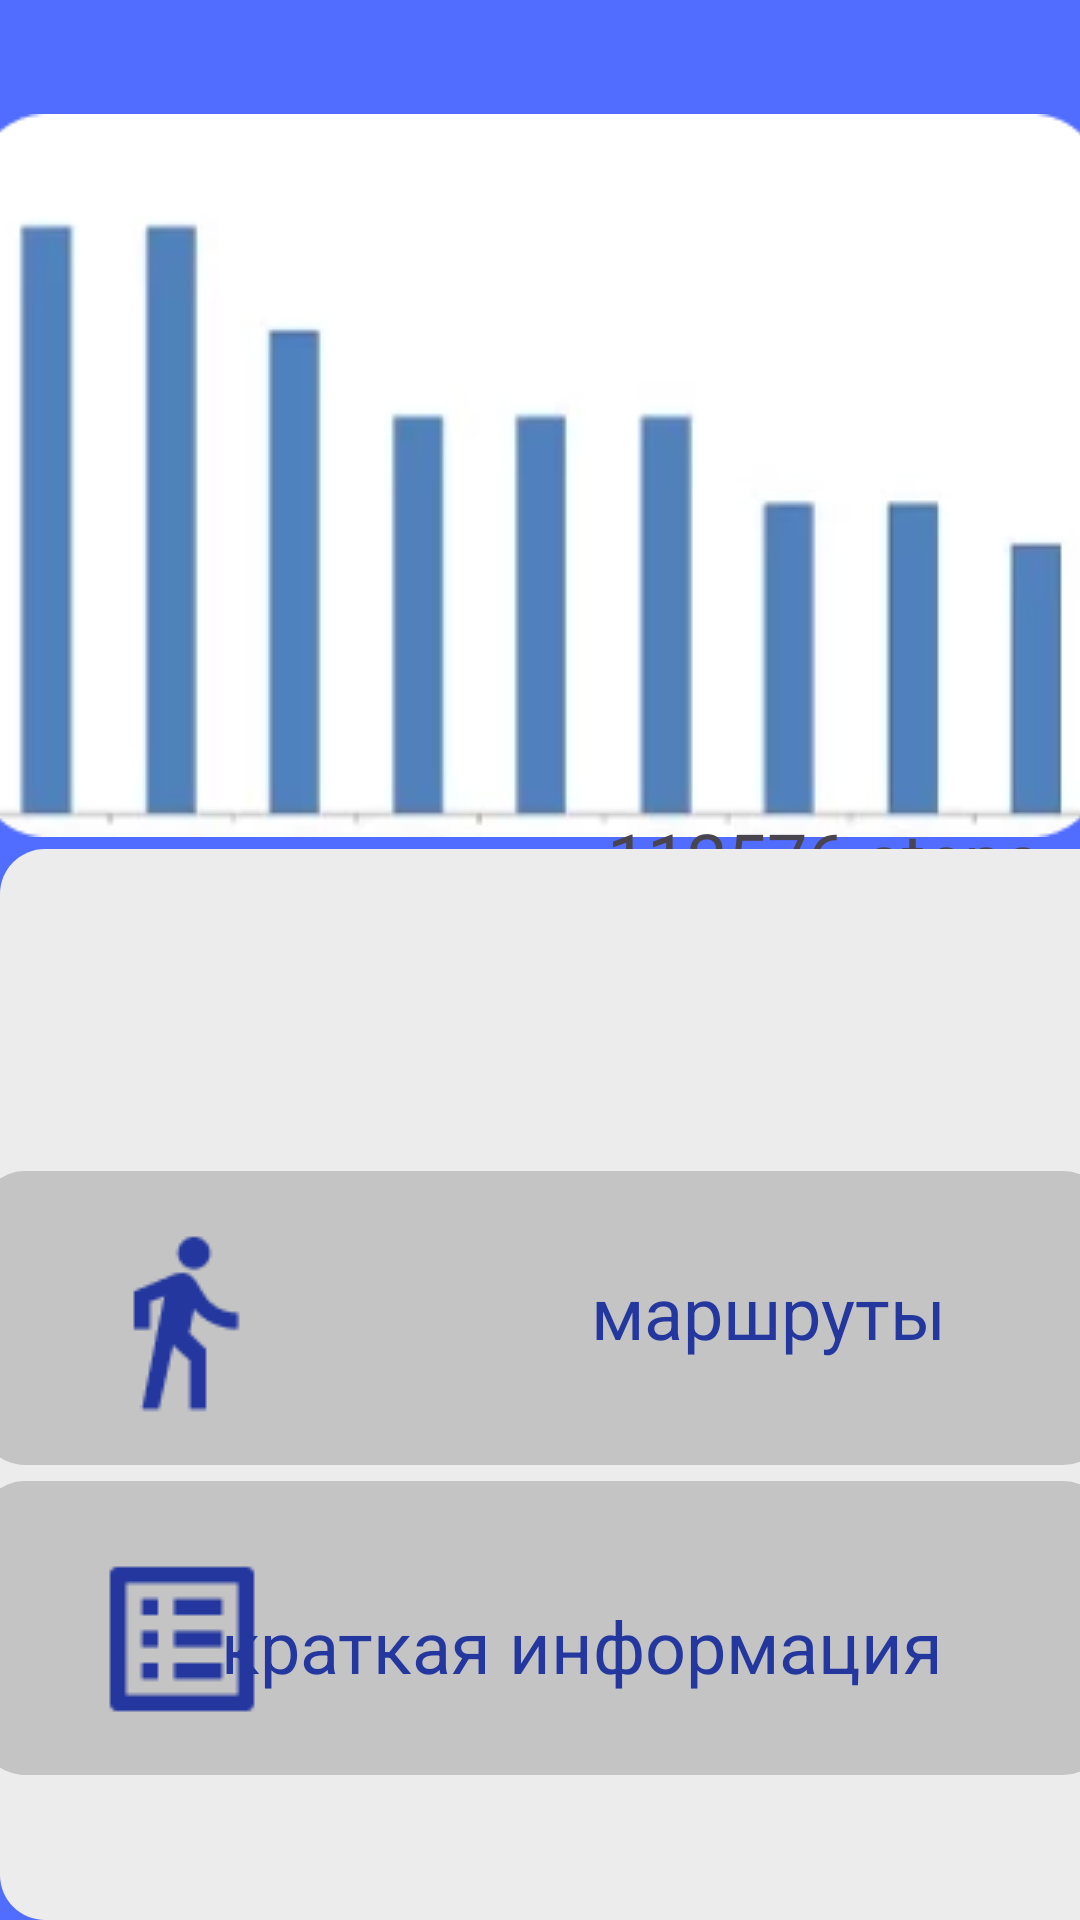

Reconstruct the res/layout file that produces this screen, plus the resources it refers to.
<!-- AndroidManifest.xml: application theme Theme._11Practicheskai -->
<!-- res/layout/activity_main2.xml -->
<?xml version="1.0" encoding="utf-8"?>
<androidx.constraintlayout.widget.ConstraintLayout xmlns:android="http://schemas.android.com/apk/res/android"
    xmlns:app="http://schemas.android.com/apk/res-auto"
    xmlns:tools="http://schemas.android.com/tools"
    android:id="@+id/main"
    android:layout_width="match_parent"
    android:layout_height="match_parent"
    android:background="#516DFF"
    tools:context=".MainActivity2">

    <ImageView
        android:id="@+id/imageView2"
        android:layout_width="376dp"
        android:layout_height="241dp"
        android:scaleType="fitXY"
        app:layout_constraintBottom_toBottomOf="parent"
        app:layout_constraintEnd_toEndOf="parent"
        app:layout_constraintHorizontal_bias="0.542"
        app:layout_constraintStart_toStartOf="parent"
        app:layout_constraintTop_toTopOf="parent"
        app:layout_constraintVertical_bias="0.095"
        app:srcCompat="@drawable/icon10" />

    <ImageView
        android:id="@+id/imageView13"
        android:layout_width="51dp"
        android:layout_height="51dp"
        app:layout_constraintBottom_toBottomOf="parent"
        app:layout_constraintEnd_toEndOf="parent"
        app:layout_constraintHorizontal_bias="0.052"
        app:layout_constraintStart_toStartOf="parent"
        app:layout_constraintTop_toTopOf="parent"
        app:layout_constraintVertical_bias="0.438"
        app:srcCompat="@drawable/icon11" />

    <TextView
        android:id="@+id/textView"
        android:layout_width="wrap_content"
        android:layout_height="wrap_content"
        android:text="112576 steps"
        android:textSize="24sp"
        app:layout_constraintBottom_toBottomOf="parent"
        app:layout_constraintEnd_toEndOf="parent"
        app:layout_constraintHorizontal_bias="0.939"
        app:layout_constraintStart_toStartOf="parent"
        app:layout_constraintTop_toTopOf="parent"
        app:layout_constraintVertical_bias="0.444" />

    <View
        android:id="@+id/view8"
        android:layout_width="411dp"
        android:layout_height="357dp"
        android:background="@drawable/rounded_textview2"
        app:layout_constraintBottom_toBottomOf="parent"
        app:layout_constraintEnd_toEndOf="parent"
        app:layout_constraintHorizontal_bias="0.0"
        app:layout_constraintStart_toStartOf="parent"
        app:layout_constraintTop_toTopOf="parent"
        app:layout_constraintVertical_bias="1" />

    <View
        android:id="@+id/view9"
        android:layout_width="376dp"
        android:layout_height="98dp"
        android:background="@drawable/rounded_textview3"
        app:layout_constraintBottom_toBottomOf="@+id/view8"
        app:layout_constraintEnd_toEndOf="parent"
        app:layout_constraintHorizontal_bias="0.457"
        app:layout_constraintStart_toStartOf="parent"
        app:layout_constraintTop_toTopOf="parent"
        app:layout_constraintVertical_bias="0.72" />

    <View
        android:id="@+id/view10"
        android:layout_width="376dp"
        android:layout_height="98dp"
        android:background="@drawable/rounded_textview3"
        app:layout_constraintBottom_toBottomOf="parent"
        app:layout_constraintEnd_toEndOf="parent"
        app:layout_constraintHorizontal_bias="0.457"
        app:layout_constraintStart_toStartOf="parent"
        app:layout_constraintTop_toTopOf="parent"
        app:layout_constraintVertical_bias="0.911" />

    <ImageView
        android:id="@+id/imageView14"
        android:layout_width="64dp"
        android:layout_height="64dp"
        app:layout_constraintBottom_toBottomOf="parent"
        app:layout_constraintEnd_toEndOf="parent"
        app:layout_constraintHorizontal_bias="0.097"
        app:layout_constraintStart_toStartOf="parent"
        app:layout_constraintTop_toTopOf="parent"
        app:layout_constraintVertical_bias="0.709"
        app:srcCompat="@drawable/icon12" />

    <ImageView
        android:id="@+id/imageView15"
        android:layout_width="64dp"
        android:layout_height="64dp"
        app:layout_constraintBottom_toBottomOf="parent"
        app:layout_constraintEnd_toEndOf="parent"
        app:layout_constraintHorizontal_bias="0.097"
        app:layout_constraintStart_toStartOf="parent"
        app:layout_constraintTop_toTopOf="parent"
        app:layout_constraintVertical_bias="0.893"
        app:srcCompat="@drawable/icon13" />

    <TextView
        android:id="@+id/textView4"
        android:layout_width="wrap_content"
        android:layout_height="wrap_content"
        android:fontFamily="sans-serif"
        android:lineSpacingExtra="8sp"
        android:text="маршруты"
        android:textColor="#23379E"
        android:textSize="24sp"
        android:typeface="normal"
        app:layout_constraintBottom_toBottomOf="parent"
        app:layout_constraintEnd_toEndOf="parent"
        app:layout_constraintHorizontal_bias="0.815"
        app:layout_constraintStart_toStartOf="parent"
        app:layout_constraintTop_toTopOf="parent"
        app:layout_constraintVertical_bias="0.693" />

    <TextView
        android:id="@+id/textView7"
        android:layout_width="wrap_content"
        android:layout_height="wrap_content"
        android:text="краткая информация"
        android:textColor="#23379E"
        android:textSize="24sp"
        app:layout_constraintBottom_toBottomOf="parent"
        app:layout_constraintEnd_toEndOf="parent"
        app:layout_constraintHorizontal_bias="0.619"
        app:layout_constraintStart_toStartOf="parent"
        app:layout_constraintTop_toTopOf="parent"
        app:layout_constraintVertical_bias="0.876" />

    <ImageView
        android:id="@+id/imageView16"
        android:layout_width="32dp"
        android:layout_height="32dp"
        app:layout_constraintBottom_toBottomOf="parent"
        app:layout_constraintEnd_toEndOf="parent"
        app:layout_constraintHorizontal_bias="0.941"
        app:layout_constraintStart_toStartOf="parent"
        app:layout_constraintTop_toTopOf="parent"
        app:layout_constraintVertical_bias="0.875"
        app:srcCompat="@drawable/icon14" />

</androidx.constraintlayout.widget.ConstraintLayout>
<!-- resources referenced by this layout -->
<resources>
  <!-- drawable icon10: png bitmap (drawable, 13627 bytes) -->
  <!-- drawable icon12: png bitmap (drawable, 1246 bytes) -->
  <!-- drawable icon13: png bitmap (drawable, 615 bytes) -->
  <!-- drawable rounded_textview2 (drawable) -->
  <?xml version="1.0" encoding="utf-8"?>
  <shape xmlns:android="http://schemas.android.com/apk/res/android">
      <corners android:radius="15dp" />
      <solid android:color="#ECECEC" />
  </shape>
  <!-- drawable rounded_textview3 (drawable) -->
  <?xml version="1.0" encoding="utf-8"?>
  <shape xmlns:android="http://schemas.android.com/apk/res/android">
      <corners android:radius="15dp" />
      <solid android:color="#C4C4C4" />
  </shape>
  <style name="Theme._11Practicheskai" parent="Base.Theme._11Practicheskai" />
  <style name="Base.Theme._11Practicheskai" parent="Theme.Material3.DayNight.NoActionBar">
          
          
      </style>
</resources>
